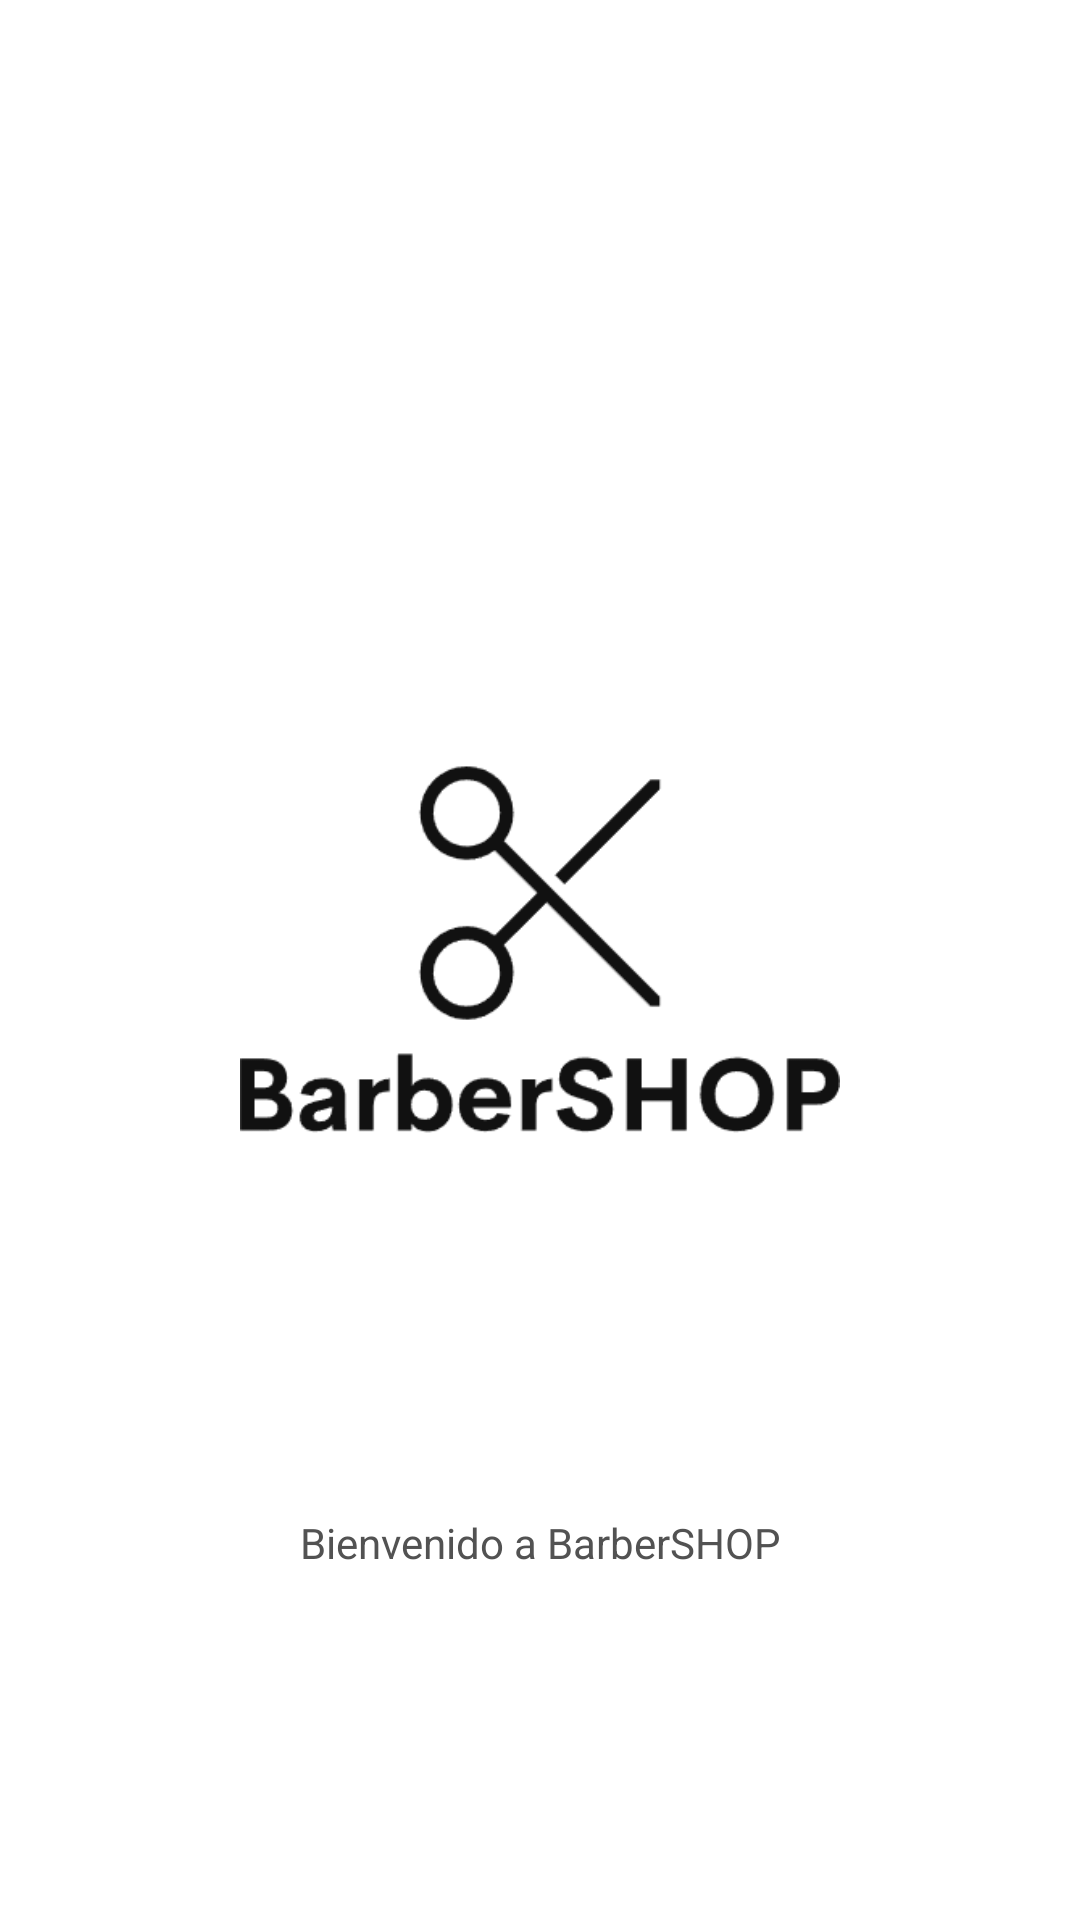

Here is an Android app screen rendered from its layout file. Give the layout XML and the strings, colors and styles it references.
<!-- AndroidManifest.xml: activity theme Theme.BarberSHOP -->
<!-- res/layout/activity_splash.xml -->
<?xml version="1.0" encoding="utf-8"?>
<androidx.constraintlayout.widget.ConstraintLayout
    xmlns:android="http://schemas.android.com/apk/res/android"
    xmlns:app="http://schemas.android.com/apk/res-auto"
    android:layout_width="match_parent"
    android:layout_height="match_parent">

    <ImageView
        android:id="@+id/img_logo"
        android:layout_width="200dp"
        android:layout_height="200dp"
        android:src="@drawable/logo_blanco"
        app:layout_constraintBottom_toBottomOf="parent"
        app:layout_constraintEnd_toEndOf="parent"
        app:layout_constraintStart_toStartOf="parent"
        app:layout_constraintTop_toTopOf="parent"/>

    <TextView
        android:layout_width="wrap_content"
        android:layout_height="wrap_content"
        android:layout_marginBottom="32dp"
        android:text="Bienvenido a BarberSHOP"
        android:textColor="@color/gray_600"
        android:textSize="14sp"
        app:layout_constraintBottom_toBottomOf="parent"
        app:layout_constraintEnd_toEndOf="parent"
        app:layout_constraintStart_toStartOf="parent"
        app:layout_constraintTop_toBottomOf="@+id/img_logo" />

</androidx.constraintlayout.widget.ConstraintLayout>
<!-- resources referenced by this layout -->
<resources>
  <color name="gray_600">#FF525252</color>
  <!-- drawable logo_blanco: png bitmap (drawable, 7897 bytes) -->
  <style name="Theme.BarberSHOP" parent="Theme.MaterialComponents.DayNight.NoActionBar">
          
          <item name="colorPrimary">@color/primary_light</item>
          <item name="colorOnPrimary">@color/on_primary_light</item>
          <item name="colorSecondary">@color/secondary_light</item>
          
          <item name="android:statusBarColor">?android:attr/colorBackground</item>
          <item name="android:windowLightStatusBar">true</item>
          
          <item name="android:colorBackground">@color/background_light</item>
          <item name="colorSurface">@color/surface_light</item>
          <item name="colorOnBackground">@color/on_background_light</item>
          <item name="colorOnSurface">@color/on_surface_light</item>
      </style>
  <color name="primary_light">#FF000000</color>
  <color name="on_primary_light">#FFFFFFFF</color>
  <color name="secondary_light">#FF333333</color>
  <color name="background_light">#FFFFFFFF</color>
  <color name="surface_light">#FFF5F5F5</color>
  <color name="on_background_light">#FF000000</color>
  <color name="on_surface_light">#FF000000</color>
</resources>
